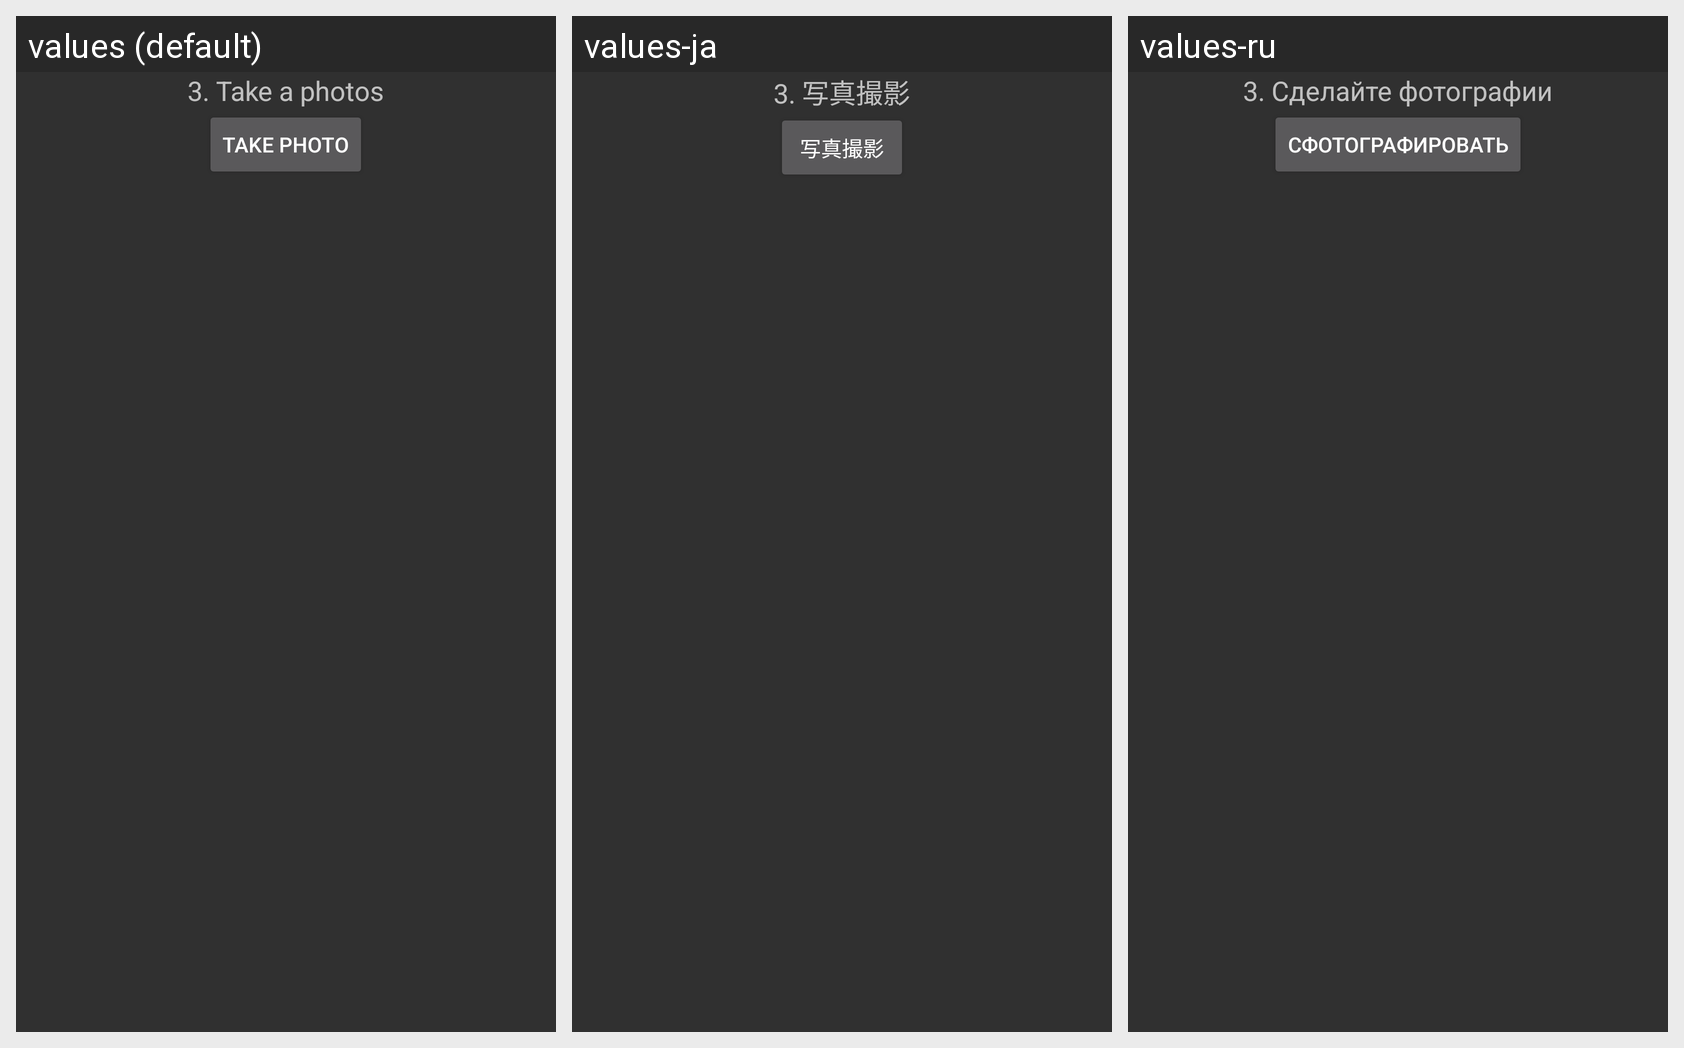

Locale-by-locale string values for the Android screen shown in this grid:
Android screen res/layout/camfragment.xml rendered under 3 locales, left to right: values (default), values-ja, values-ru. Device: Nexus 5 (rendered at 1080×1920; each locale shown at half size, 540×960, under a caption strip naming it); theme AppTheme.
Strings drawn on this screen, with the default value and each locale's value (text and hints the layout hard-codes, and strings that could not be matched under every locale, appear in the picture but are not listed):

input_poi_step3
  values: 3. Take a photos
  values-ja: 3. 写真撮影
  values-ru: 3. Сделайте фотографии

input_poi_take_photo
  values: Take photo
  values-ja: 写真撮影
  values-ru: Сфотографировать
